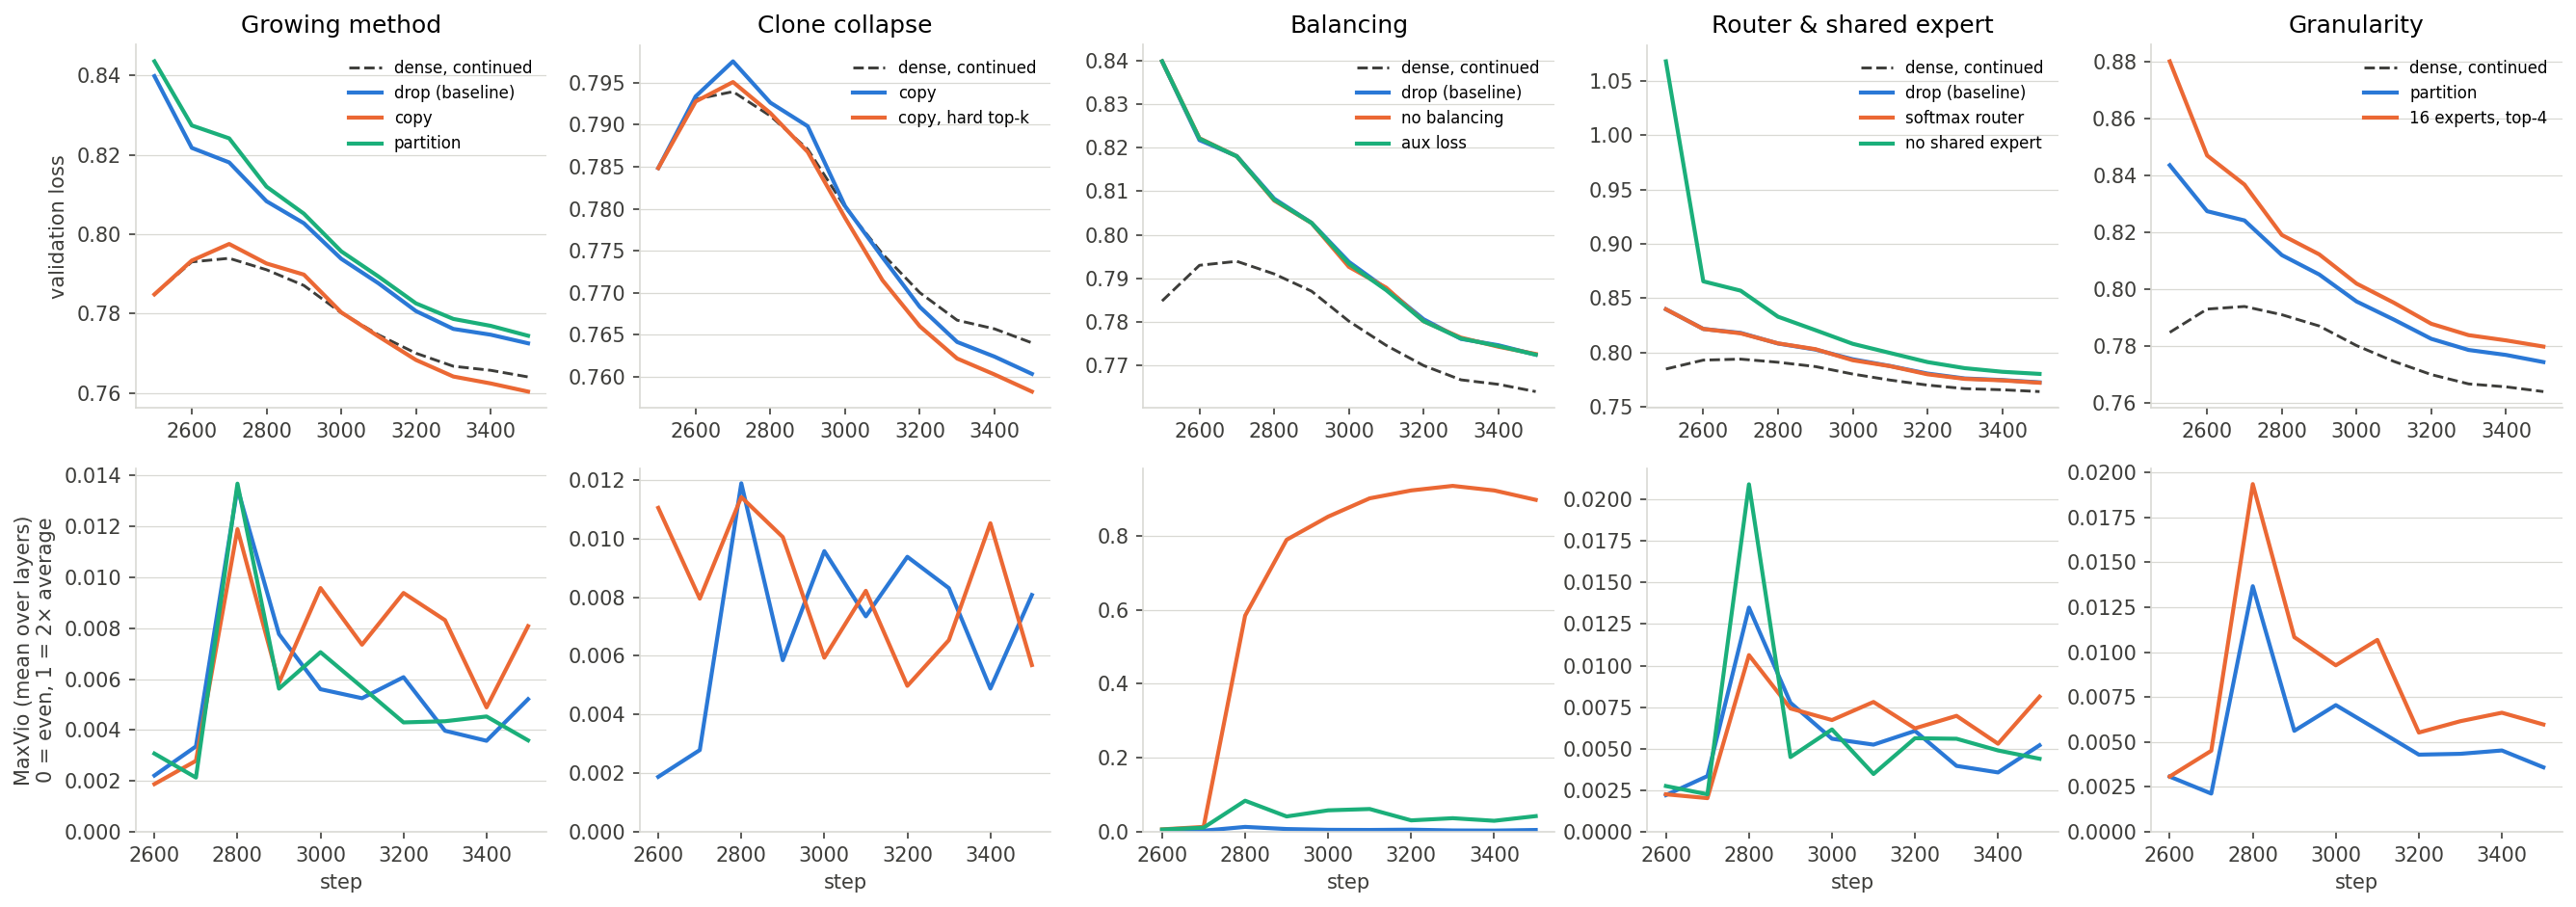

Values plotted in this chart, from the file beside it:
variant, total / active (M), jump at conversion, final val loss, vs dense continued, MaxVio final, MaxVio peak, dead final, dead peak
drop (baseline), 11.75 / 4.67, 0.055, 0.7725, 0.0085, 0.01, 0.01, 0 / 32, 0
copy, 11.75 / 4.67, -0.0, 0.7604, -0.0037, 0.01, 0.01, 0 / 32, 0
partition, 7.03 / 3.49, 0.0587, 0.7744, 0.0104, 0.0, 0.01, 0 / 32, 0
copy, hard top-k, 11.75 / 4.67, -0.0, 0.7583, -0.0058, 0.01, 0.01, 0 / 32, 0
no balancing, 11.75 / 4.67, 0.055, 0.7727, 0.0086, 0.9, 0.93, 1 / 32, 2
aux loss, 11.75 / 4.67, 0.055, 0.7725, 0.0085, 0.04, 0.08, 0 / 32, 0
softmax router, 11.75 / 4.67, 0.055, 0.7722, 0.0081, 0.01, 0.01, 0 / 32, 0
no shared expert, 20.01 / 5.85, 0.2832, 0.7803, 0.0163, 0.0, 0.02, 0 / 32, 0
16 experts, top-4, 7.04 / 3.50, 0.0952, 0.7799, 0.0158, 0.01, 0.02, 0 / 64, 0
